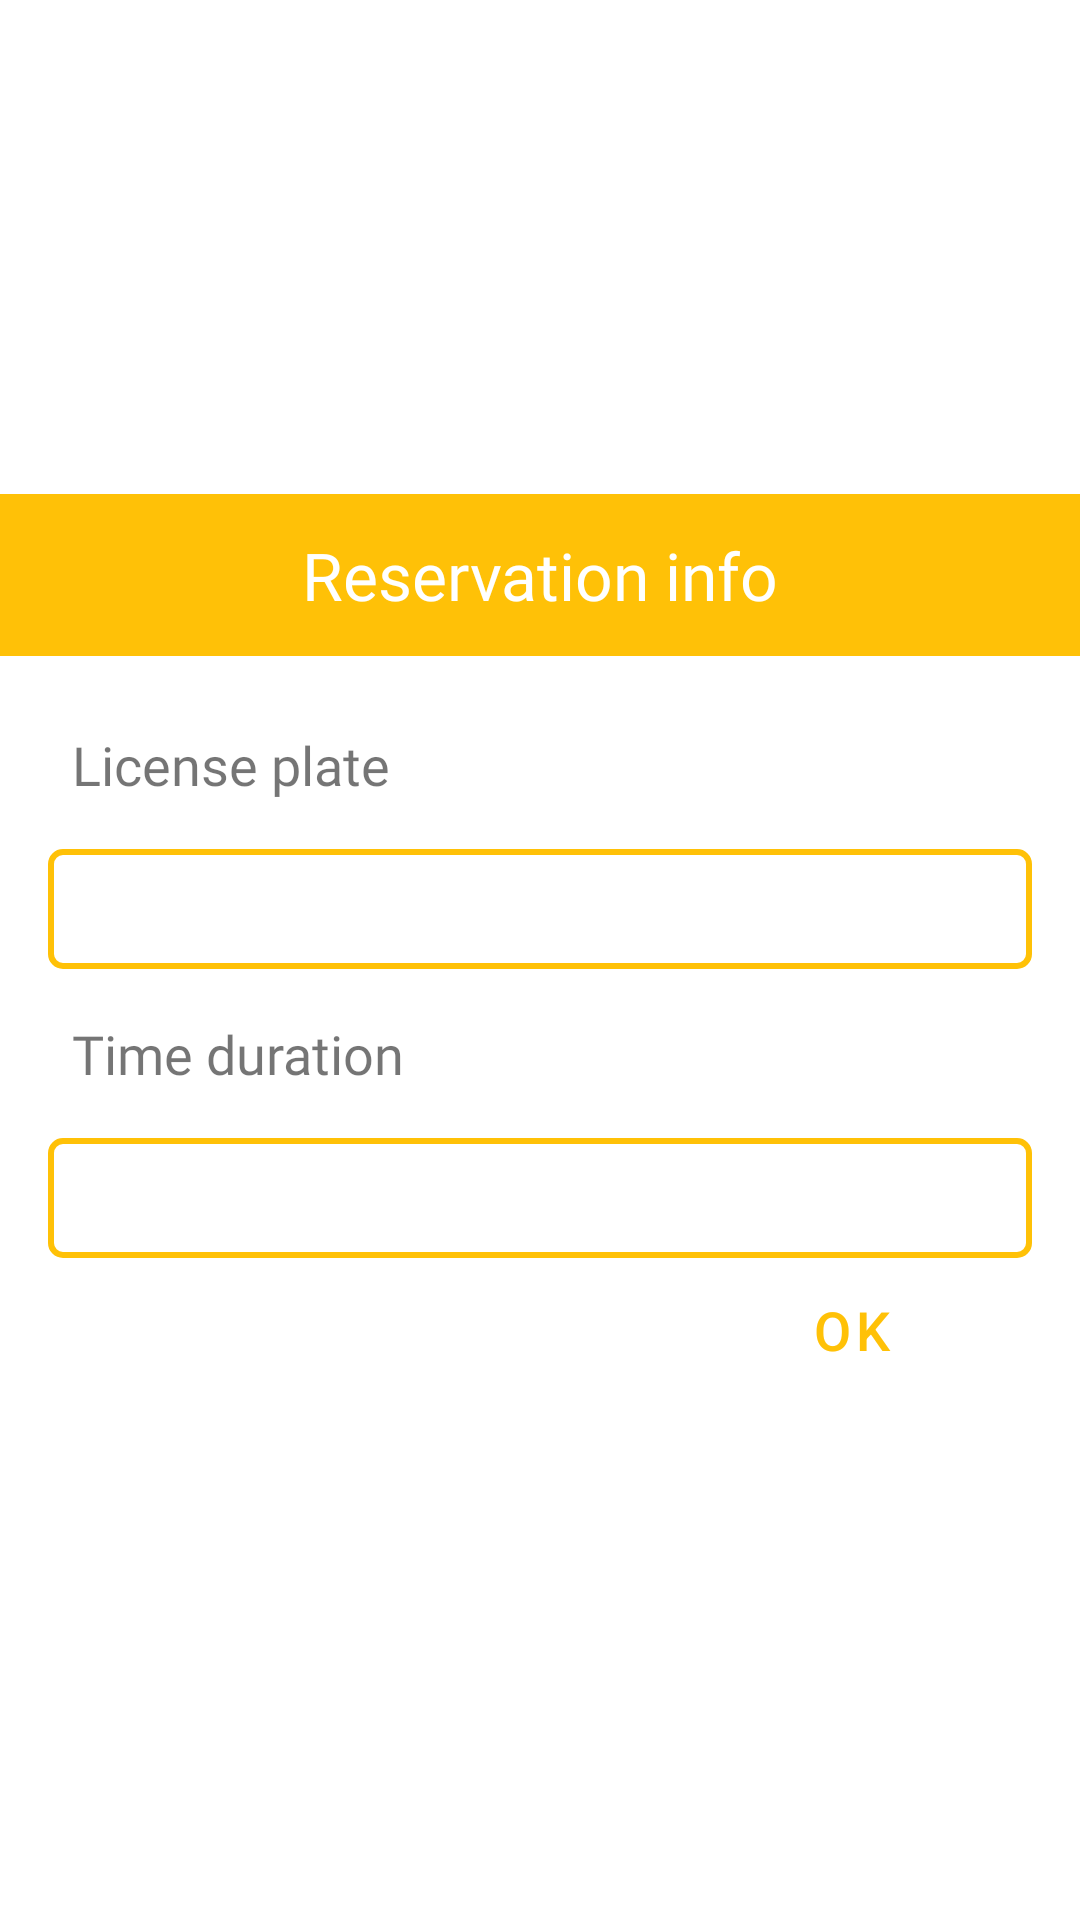

Produce the Android XML layout that renders to this screen, including the resource entries it uses.
<!-- AndroidManifest.xml: application theme AppTheme -->
<!-- res/layout/dialog_booking.xml -->
<?xml version="1.0" encoding="utf-8"?>
<LinearLayout xmlns:android="http://schemas.android.com/apk/res/android"
    xmlns:app="http://schemas.android.com/apk/res-auto"
    xmlns:tools="http://schemas.android.com/tools"
    android:layout_width="match_parent"
    android:layout_height="wrap_content"
    android:gravity="center"
    android:orientation="vertical"
    app:cardCornerRadius="6dp"
    >
    <TextView
        android:layout_width="match_parent"
        android:layout_height="54dp"
        android:background="@color/colorPrimary"
        android:fontFamily="@font/rubik"
        android:gravity="center"
        android:text="@string/prompt_booking"
        android:textColor="@color/white"
        android:textSize="22sp"
        />

    <TextView
        android:layout_width="wrap_content"
        android:layout_height="wrap_content"
        android:layout_gravity="start"
        android:layout_marginStart="16dp"
        android:layout_marginTop="16dp"
        android:fontFamily="@font/rubik"
        android:padding="8dp"
        android:text="@string/title_license_plate"
        android:textSize="18sp"
        />


    <Spinner
        android:id="@+id/spinner_plate"
        android:layout_width="match_parent"
        android:layout_height="40dp"
        android:layout_marginEnd="16dp"
        android:layout_marginStart="16dp"
        android:layout_marginTop="8dp"
        android:background="@drawable/spinner_border"
        android:paddingEnd="16dp"
        android:paddingStart="16dp"
        android:spinnerMode="dropdown"
        tools:ignore="RtlSymmetry"
        />

    <TextView
        android:layout_width="wrap_content"
        android:layout_height="wrap_content"
        android:layout_gravity="start"
        android:layout_marginStart="16dp"
        android:layout_marginTop="8dp"
        android:fontFamily="@font/rubik"
        android:padding="8dp"
        android:text="@string/title_time_duration"
        android:textSize="18sp"
        />


    <Spinner
        android:id="@+id/spinner_time"
        android:layout_width="match_parent"
        android:layout_height="40dp"
        android:layout_marginEnd="16dp"
        android:layout_marginTop="8dp"
        android:layout_marginStart="16dp"
        android:background="@drawable/spinner_border"
        android:paddingEnd="16dp"
        android:paddingStart="16dp"
        android:spinnerMode="dropdown"
        tools:ignore="RtlSymmetry"
        />

    <com.google.android.material.button.MaterialButton
        android:id="@+id/bt_booking"
        android:layout_width="wrap_content"
        android:layout_height="wrap_content"
        android:layout_gravity="end"
        android:layout_marginBottom="8dp"
        android:layout_marginEnd="32dp"
        android:text="@string/action_ok"
        android:textSize="18sp"
        style="@style/Widget.MaterialComponents.Button.TextButton.Icon"
        />
</LinearLayout>
<!-- resources referenced by this layout -->
<resources>
  <color name="colorPrimary">#FFC107</color>
  <color name="white">#FFFFFF</color>
  <!-- drawable spinner_border (drawable) -->
  <?xml version="1.0" encoding="utf-8"?>
  <selector xmlns:android="http://schemas.android.com/apk/res/android">
      <item>
          <layer-list>
              <item>
                  <shape>
                      <corners android:radius="4dp"/>
                      <stroke android:color="@color/colorPrimary" android:width="2dp"/>
                      <padding android:bottom="3dp" android:left="3dp" android:right="3dp" android:top="3dp"/>
                  </shape>
              </item>
          </layer-list>
      </item>
  </selector>
  <string name="action_ok">OK</string>
  <string name="prompt_booking">Reservation info</string>
  <string name="title_license_plate">License plate</string>
  <string name="title_time_duration">Time duration</string>
  <style name="AppTheme" parent="Theme.MaterialComponents.Light.NoActionBar">
          <item name="colorPrimary">@color/colorPrimary</item>
          <item name="colorPrimaryDark">@color/colorPrimaryDark</item>
          <item name="colorAccent">@color/colorAccent</item>
      </style>
  <color name="colorPrimaryDark">#FFA000</color>
  <color name="colorAccent">#4DD0E1</color>
</resources>
